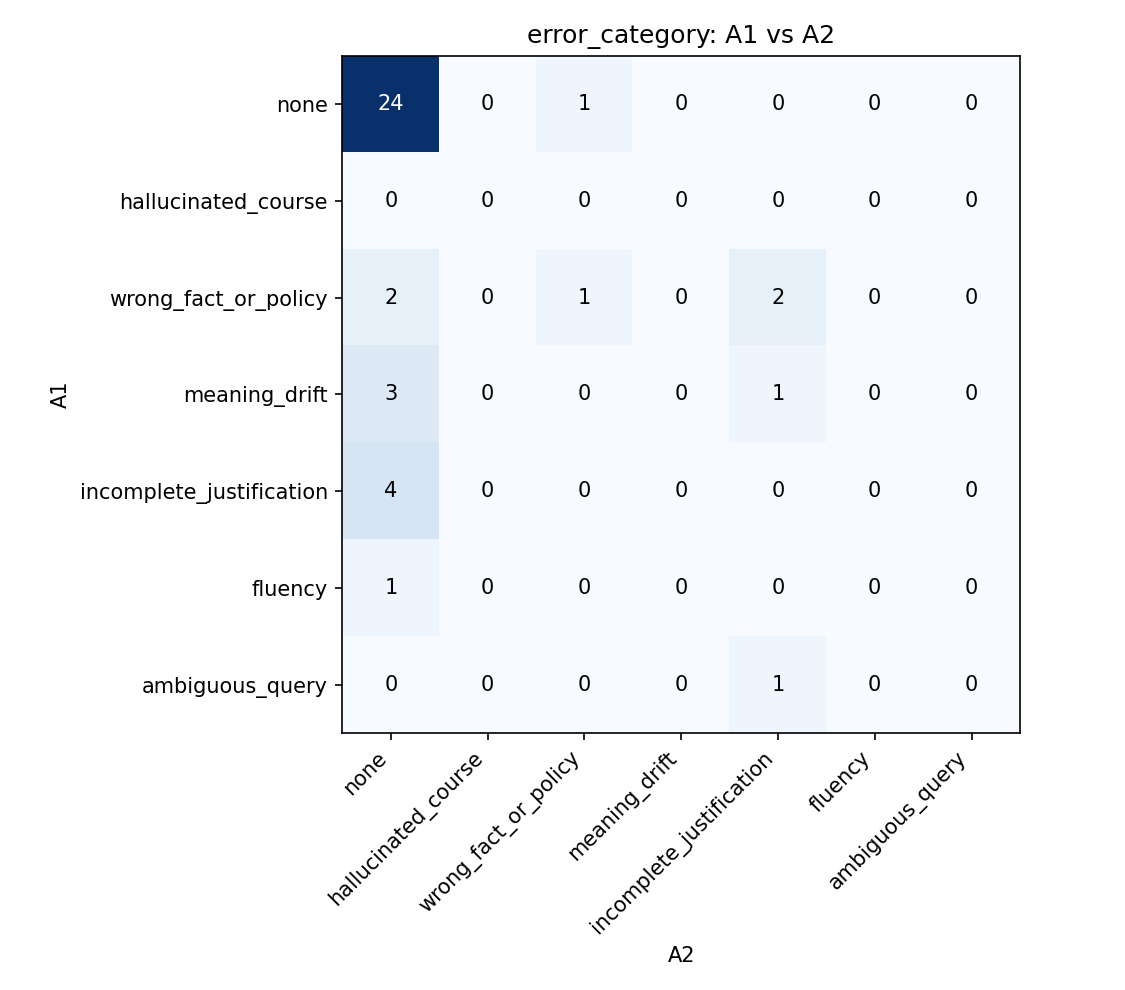

The table this chart was drawn from, first rows:
, A2:none, A2:hallucinated_course, A2:wrong_fact_or_policy, A2:meaning_drift, A2:incomplete_justification, A2:fluency, A2:ambiguous_query
A1:none, 24, 0, 1, 0, 0, 0, 0
A1:hallucinated_course, 0, 0, 0, 0, 0, 0, 0
A1:wrong_fact_or_policy, 2, 0, 1, 0, 2, 0, 0
A1:meaning_drift, 3, 0, 0, 0, 1, 0, 0
A1:incomplete_justification, 4, 0, 0, 0, 0, 0, 0
A1:fluency, 1, 0, 0, 0, 0, 0, 0
A1:ambiguous_query, 0, 0, 0, 0, 1, 0, 0
